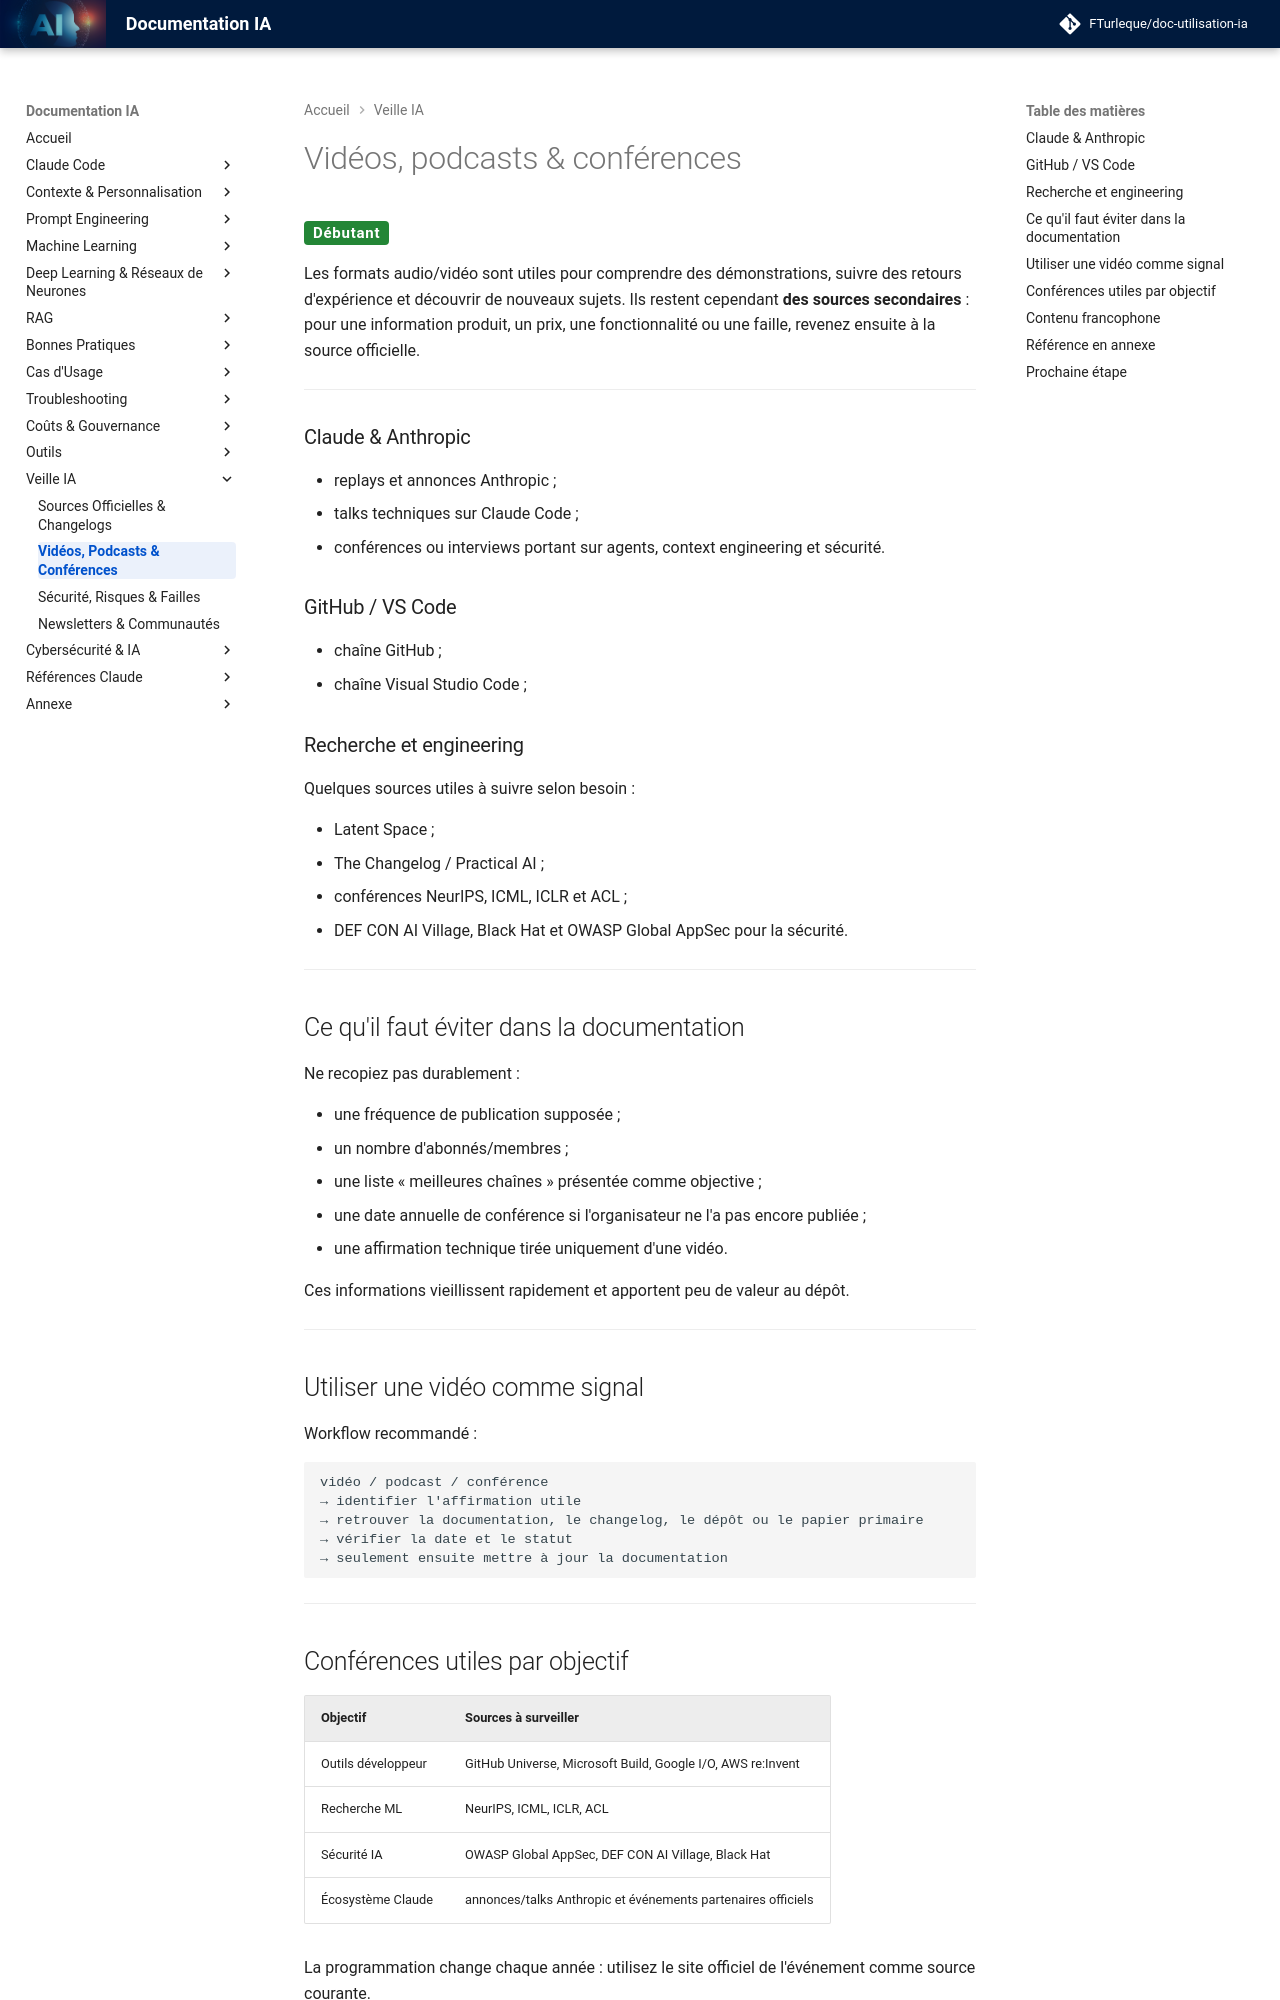

repository: FTurleque/doc-utilisation-ia · page: chapitre-14-veille-ia/videos-podcasts/index.html · generator: mkdocs

# Vidéos, podcasts & conférences

<span class="badge-beginner">Débutant</span>

Les formats audio/vidéo sont utiles pour comprendre des démonstrations, suivre des retours d'expérience et découvrir de nouveaux sujets. Ils restent cependant **des sources secondaires** : pour une information produit, un prix, une fonctionnalité ou une faille, revenez ensuite à la source officielle.

---

### Claude & Anthropic

- replays et annonces Anthropic ;
- talks techniques sur Claude Code ;
- conférences ou interviews portant sur agents, context engineering et sécurité.

### GitHub / VS Code

- chaîne GitHub ;
- chaîne Visual Studio Code ;
### Recherche et engineering

Quelques sources utiles à suivre selon besoin :

- Latent Space ;
- The Changelog / Practical AI ;
- conférences NeurIPS, ICML, ICLR et ACL ;
- DEF CON AI Village, Black Hat et OWASP Global AppSec pour la sécurité.

---

## Ce qu'il faut éviter dans la documentation

Ne recopiez pas durablement :

- une fréquence de publication supposée ;
- un nombre d'abonnés/membres ;
- une liste « meilleures chaînes » présentée comme objective ;
- une date annuelle de conférence si l'organisateur ne l'a pas encore publiée ;
- une affirmation technique tirée uniquement d'une vidéo.

Ces informations vieillissent rapidement et apportent peu de valeur au dépôt.

---

## Utiliser une vidéo comme signal

Workflow recommandé :

```text
vidéo / podcast / conférence
→ identifier l'affirmation utile
→ retrouver la documentation, le changelog, le dépôt ou le papier primaire
→ vérifier la date et le statut
→ seulement ensuite mettre à jour la documentation
```

---

## Conférences utiles par objectif

| Objectif | Sources à surveiller |
|---|---|
| Outils développeur | GitHub Universe, Microsoft Build, Google I/O, AWS re:Invent |
| Recherche ML | NeurIPS, ICML, ICLR, ACL |
| Sécurité IA | OWASP Global AppSec, DEF CON AI Village, Black Hat |
| Écosystème Claude | annonces/talks Anthropic et événements partenaires officiels |

La programmation change chaque année : utilisez le site officiel de l'événement comme source courante.

---
